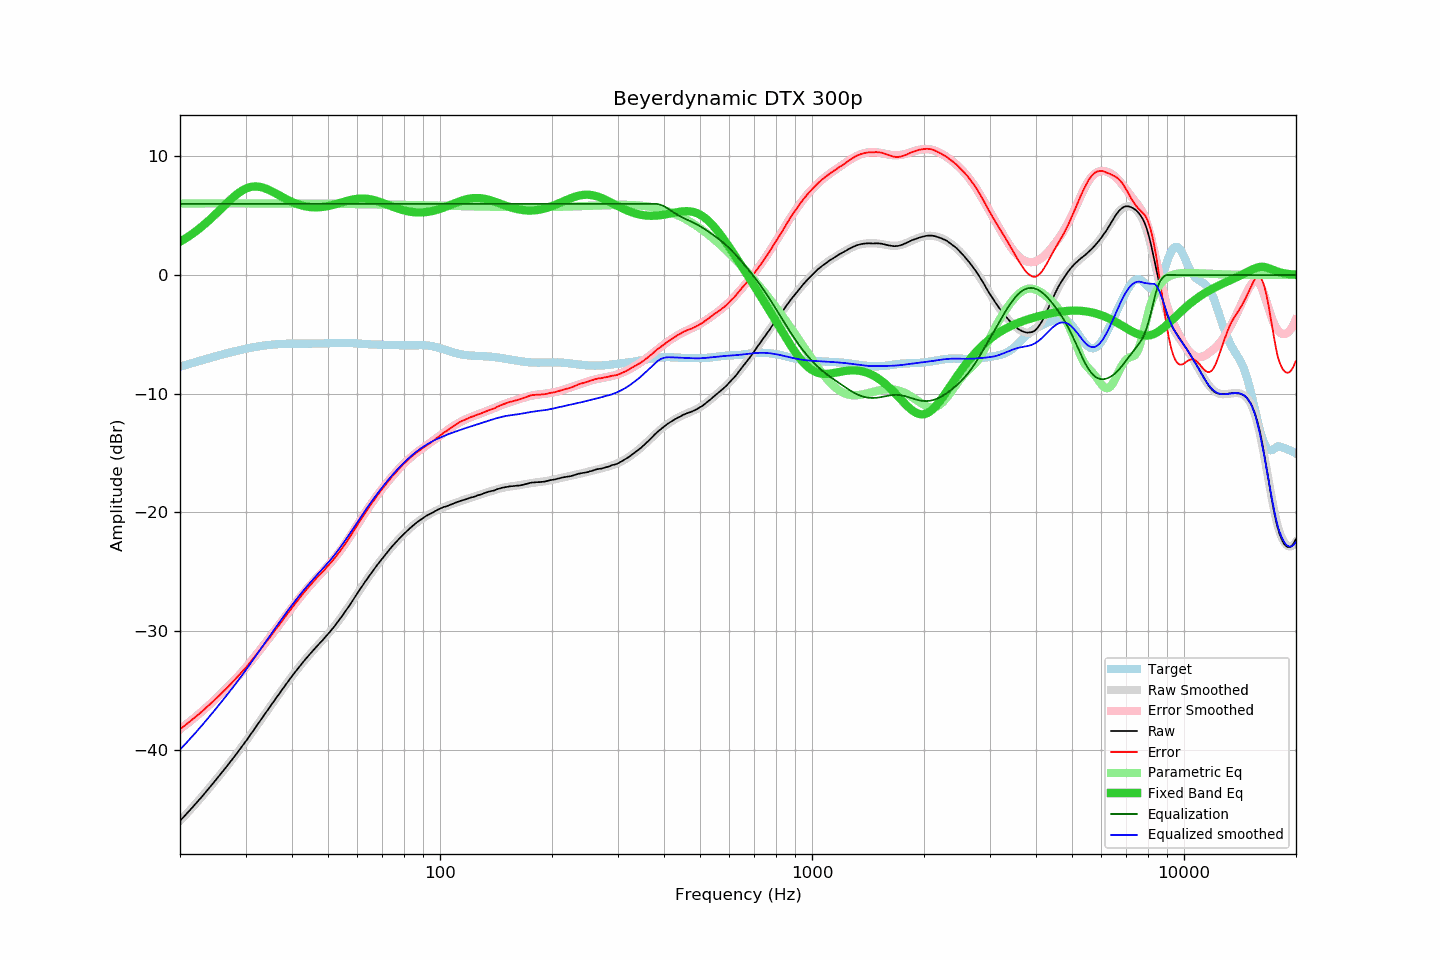

The file beside this chart, header and first rows:
frequency, raw, error, smoothed, error_smoothed, equalization, parametric_eq, equalized_raw, equalized_smoothed, target
20.00, -46.00, -38.28, -46.00, -38.28, 6.00, 2.81, -40.00, -40.00, -7.72
20.20, -45.86, -38.18, -45.86, -38.18, 6.00, 2.89, -39.86, -39.86, -7.68
20.40, -45.71, -38.07, -45.72, -38.07, 6.00, 2.97, -39.71, -39.72, -7.64
20.61, -45.57, -37.97, -45.57, -37.97, 6.00, 3.05, -39.57, -39.57, -7.60
20.81, -45.42, -37.86, -45.43, -37.86, 6.00, 3.14, -39.42, -39.43, -7.56
21.02, -45.28, -37.76, -45.28, -37.76, 6.00, 3.23, -39.28, -39.28, -7.52
21.23, -45.13, -37.65, -45.13, -37.65, 6.00, 3.32, -39.13, -39.13, -7.48
21.44, -44.98, -37.54, -44.98, -37.54, 6.00, 3.41, -38.98, -38.98, -7.44
21.66, -44.83, -37.43, -44.83, -37.43, 6.00, 3.51, -38.83, -38.83, -7.40
21.87, -44.68, -37.32, -44.68, -37.32, 6.00, 3.60, -38.68, -38.68, -7.36
22.09, -44.52, -37.20, -44.53, -37.20, 6.00, 3.71, -38.52, -38.53, -7.32
22.31, -44.37, -37.09, -44.37, -37.09, 6.00, 3.81, -38.37, -38.37, -7.28
22.54, -44.22, -36.98, -44.22, -36.97, 6.00, 3.92, -38.22, -38.22, -7.24
22.76, -44.06, -36.86, -44.06, -36.86, 6.00, 4.03, -38.06, -38.06, -7.20
22.99, -43.91, -36.75, -43.90, -36.74, 6.00, 4.14, -37.91, -37.90, -7.16
23.22, -43.75, -36.63, -43.75, -36.62, 6.00, 4.25, -37.75, -37.75, -7.12
23.45, -43.58, -36.50, -43.59, -36.50, 6.00, 4.37, -37.58, -37.59, -7.09
23.69, -43.42, -36.38, -43.43, -36.38, 6.00, 4.49, -37.42, -37.43, -7.05
23.92, -43.26, -36.25, -43.26, -36.26, 6.00, 4.61, -37.26, -37.26, -7.01
24.16, -43.10, -36.13, -43.10, -36.13, 6.00, 4.73, -37.10, -37.10, -6.97
24.40, -42.94, -36.01, -42.94, -36.01, 6.00, 4.86, -36.94, -36.94, -6.93
24.65, -42.77, -35.88, -42.77, -35.88, 6.00, 4.99, -36.77, -36.77, -6.89
24.89, -42.61, -35.75, -42.61, -35.75, 6.00, 5.12, -36.61, -36.61, -6.85
25.14, -42.44, -35.62, -42.44, -35.63, 6.00, 5.25, -36.44, -36.44, -6.82
25.39, -42.28, -35.50, -42.28, -35.50, 6.00, 5.38, -36.28, -36.28, -6.78
25.65, -42.11, -35.37, -42.11, -35.37, 6.00, 5.51, -36.11, -36.11, -6.74
25.91, -41.94, -35.24, -41.94, -35.24, 6.00, 5.65, -35.94, -35.94, -6.71
26.16, -41.77, -35.10, -41.77, -35.10, 6.00, 5.78, -35.77, -35.77, -6.67
26.43, -41.60, -34.97, -41.60, -34.97, 6.00, 5.91, -35.60, -35.60, -6.63
26.69, -41.43, -34.83, -41.43, -34.83, 6.00, 6.04, -35.43, -35.43, -6.60
26.96, -41.26, -34.70, -41.26, -34.70, 6.00, 6.17, -35.26, -35.26, -6.56
27.23, -41.08, -34.55, -41.09, -34.56, 6.00, 6.30, -35.08, -35.09, -6.53
27.50, -40.91, -34.42, -40.91, -34.42, 6.00, 6.42, -34.91, -34.91, -6.50
27.77, -40.73, -34.27, -40.74, -34.27, 6.00, 6.54, -34.73, -34.74, -6.46
28.05, -40.56, -34.13, -40.56, -34.13, 6.00, 6.66, -34.56, -34.56, -6.43
28.33, -40.38, -33.98, -40.38, -33.99, 6.00, 6.77, -34.38, -34.38, -6.40
28.62, -40.20, -33.84, -40.20, -33.84, 6.00, 6.88, -34.20, -34.20, -6.37
28.90, -40.02, -33.69, -40.02, -33.69, 6.00, 6.97, -34.02, -34.02, -6.33
29.19, -39.84, -33.54, -39.84, -33.54, 6.00, 7.06, -33.84, -33.84, -6.30
29.48, -39.66, -33.39, -39.66, -33.38, 6.00, 7.15, -33.66, -33.66, -6.27
29.78, -39.48, -33.24, -39.47, -33.23, 6.00, 7.22, -33.48, -33.47, -6.24
30.08, -39.29, -33.08, -39.28, -33.07, 6.00, 7.29, -33.29, -33.28, -6.21
30.38, -39.10, -32.92, -39.10, -32.91, 6.00, 7.34, -33.10, -33.10, -6.18
30.68, -38.90, -32.75, -38.90, -32.75, 6.00, 7.39, -32.90, -32.90, -6.16
30.99, -38.71, -32.58, -38.71, -32.58, 6.00, 7.42, -32.71, -32.71, -6.13
31.30, -38.51, -32.41, -38.52, -32.41, 6.00, 7.45, -32.51, -32.52, -6.10
31.61, -38.32, -32.24, -38.33, -32.25, 6.00, 7.46, -32.32, -32.33, -6.08
31.93, -38.13, -32.08, -38.13, -32.08, 6.00, 7.47, -32.13, -32.13, -6.05
32.24, -37.93, -31.90, -37.94, -31.90, 6.00, 7.46, -31.93, -31.94, -6.03
32.57, -37.74, -31.73, -37.74, -31.73, 6.00, 7.45, -31.74, -31.74, -6.01
32.89, -37.54, -31.55, -37.55, -31.56, 6.00, 7.42, -31.54, -31.55, -5.99
33.22, -37.35, -31.38, -37.35, -31.38, 6.00, 7.39, -31.35, -31.35, -5.97
33.55, -37.16, -31.21, -37.16, -31.21, 6.00, 7.35, -31.16, -31.16, -5.95
33.89, -36.96, -31.03, -36.96, -31.03, 6.00, 7.30, -30.96, -30.96, -5.93
34.23, -36.77, -30.86, -36.77, -30.86, 6.00, 7.25, -30.77, -30.77, -5.91
34.57, -36.58, -30.68, -36.58, -30.68, 6.00, 7.19, -30.58, -30.58, -5.90
34.92, -36.39, -30.51, -36.39, -30.50, 6.00, 7.13, -30.39, -30.39, -5.88
35.27, -36.19, -30.32, -36.19, -30.32, 6.00, 7.06, -30.19, -30.19, -5.87
35.62, -36.00, -30.15, -36.00, -30.14, 6.00, 6.99, -30.00, -30.00, -5.86
35.97, -35.80, -29.95, -35.81, -29.96, 6.00, 6.92, -29.80, -29.81, -5.84
... 635 more rows
